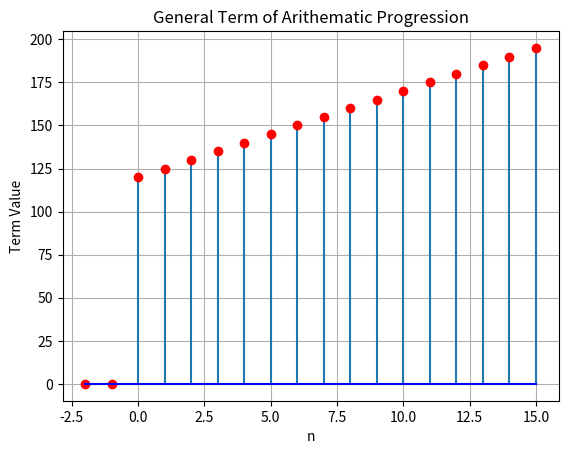

This figure's Python source: (Note: this script raises an exception after producing the figure.)
import matplotlib.pyplot as plt
import numpy as np

def gp_general_term(a, d, n):
    if n>=0:
        return a+n*d
    else:
        return 0

def plot_gp_general_term(a, d, start, end):
    n_values = np.arange(start, end + 1, 1)
    ap_values = [gp_general_term(a, d, n) for n in n_values]

    plt.stem(n_values, ap_values, basefmt='b-', linefmt='d-', markerfmt='ro')
    plt.title('General Term of Arithematic Progression')
    plt.xlabel('n')
    plt.ylabel('Term Value')
    plt.grid(True)
    plt.savefig('../figs/python.1(1).png')
    plt.show()

a = 120  
d=5
r = 2
start_n = -2
end_n = 15
plot_gp_general_term(a, d, start_n, end_n)
